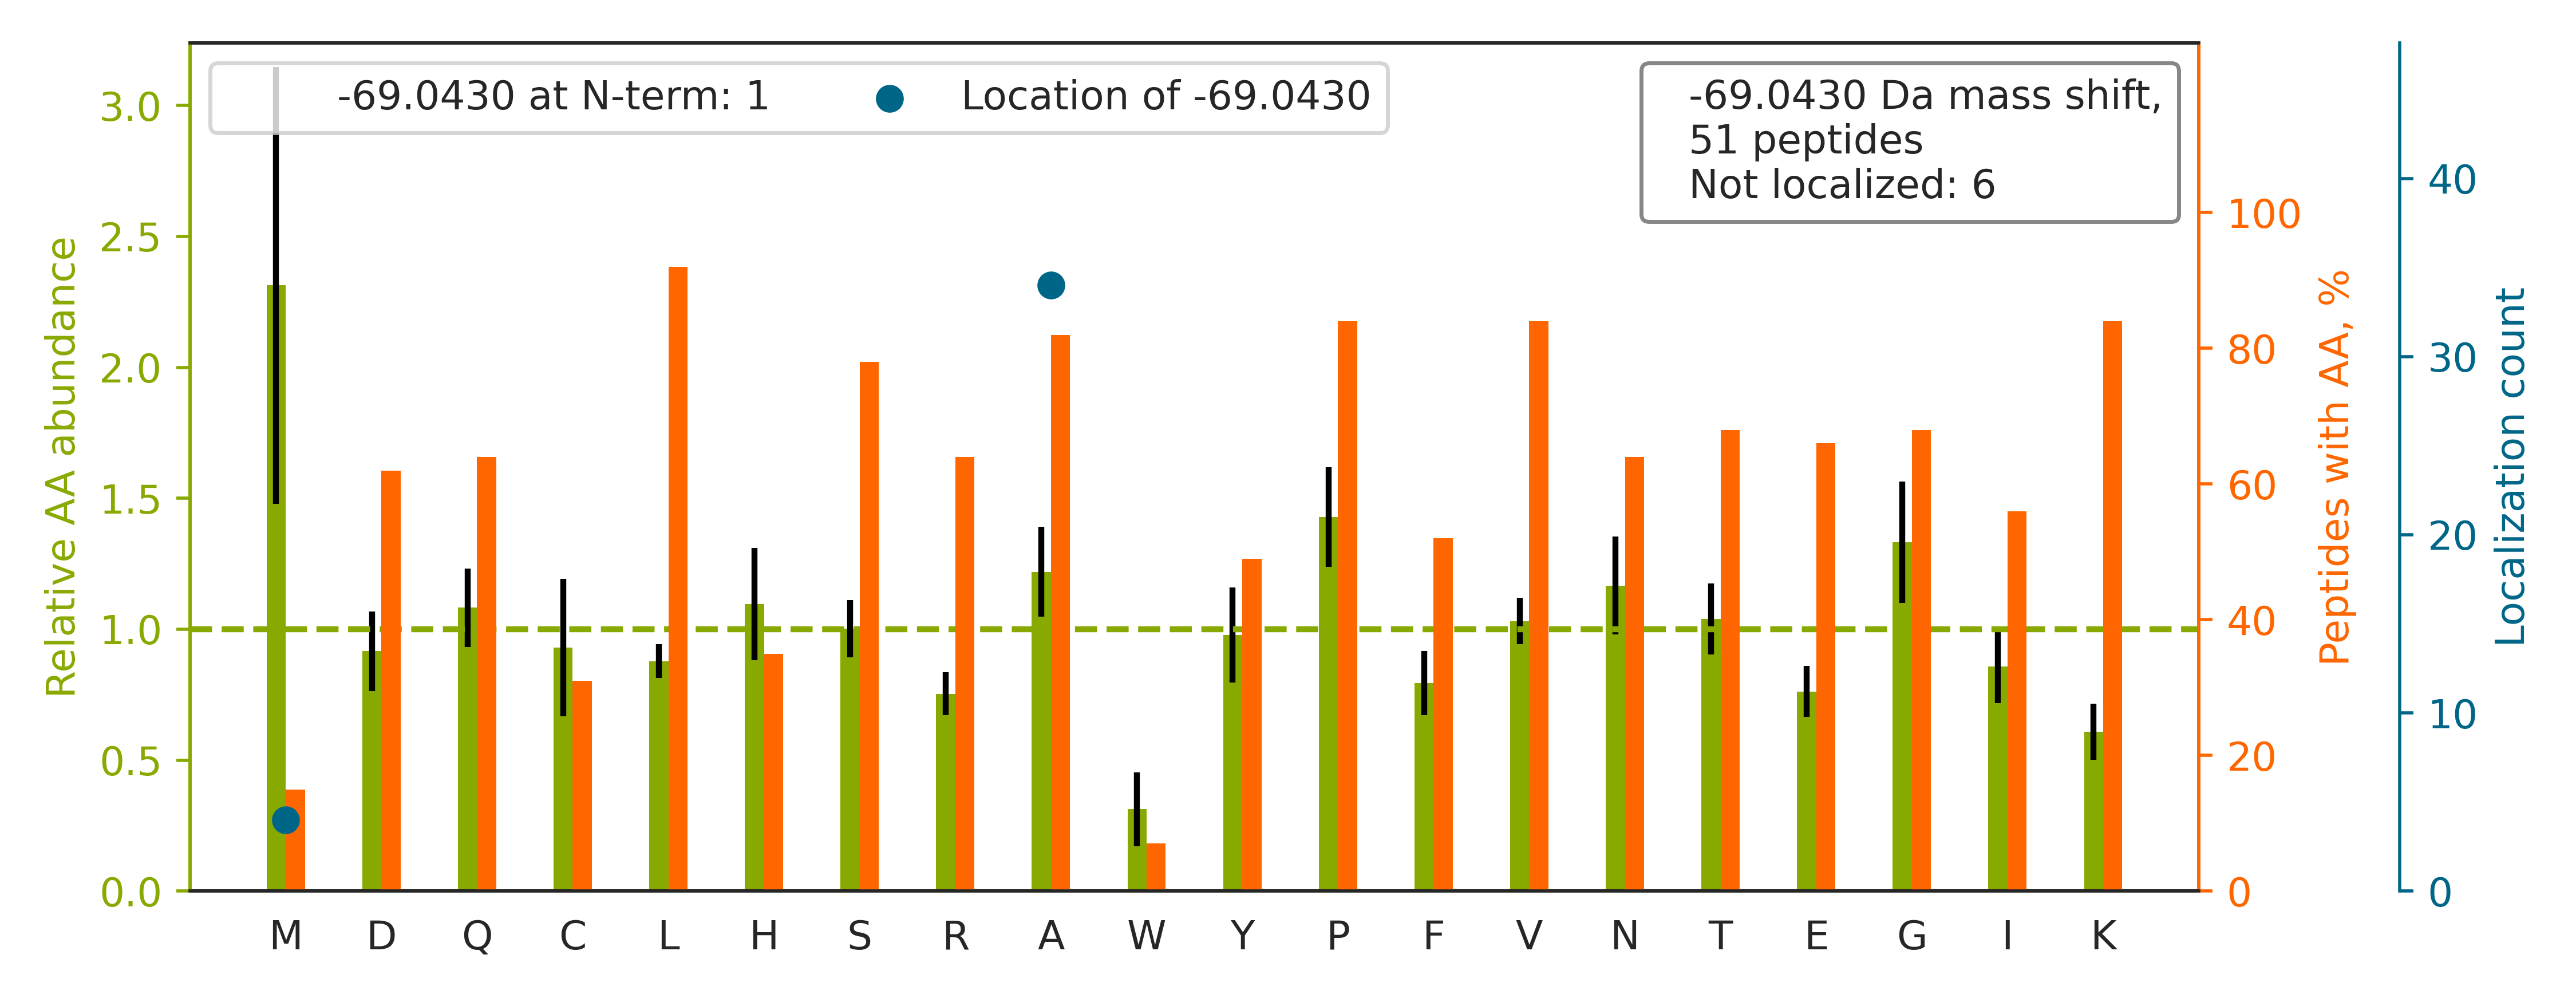

The data file committed next to this chart (first rows):
top isoform	localization score	spectrum
R.AASGPSGSAPAVAAAAAQPGSYPALSAQAAR.E		56CPTAC_COprospective_W_VU_20160303_01CO…
K.KSLIDM[-69]YSEVLDVLSDYDASYNTQDHLPR.V	1	88CPTAC_COprospective_W_VU_20160705_11CO…
K.KGVLFGVPGA[-69]FTPGCSK.T	1.0	56CPTAC_COprospective_W_VU_20160303_01CO…
R.YPPPAVESDAA[-69]DIVFLIDSSEGVRPDGFAHIR.…	0.8345	60CPTAC_COprospective_W_VU_20160311_27CO…
K.KCFICNSQDPYHETLNPDSHLIENVVTTFA[-69]PNR…	1.0	37CPTAC_COprospective_W_VU_20150904_16CO…
R.AVEYLLTGIPGSPEPEHGSVQESQVSEQPATEA[-69]…	0.04837	81CPTAC_COprospective_W_VU_20160915_11CO…
R.KDGNA[-69]SGTTLLEALDCILPPTRPTDKPLR.L	1	77CPTAC_COprospective_W_VU_20160504_11CO…
K.KNFESLSEA[-69]FSVASAAAVLSHNR.Y	0.9996	20CPTAC_COprospective_W_VU_20151112_20CO…
R.KQGSTTDNACHLFAELDPNQPASAIVNFVSK.V		34CPTAC_COprospective_W_VU_20150824_11CO…
R.AYHGDSVA[-69]SLGTQPDLGSALYQENYK.Q	0.04171	88CPTAC_COprospective_W_VU_20160705_11CO…
R.A[-69]SSTSQPLDQVTGSVWNLGR.L	1.0	71CPTAC_COprospective_W_VU_20160414_14CO…
R.KELEQVCNPIISGLYQGA[-69]GGPGPGGFGAQGPK.…	1	59CPTAC_COprospective_W_VU_20160308_13CO…
K.FTA[-69]NVGIQIVGDDLTVTNPKR.I	1.0	34CPTAC_COprospective_W_VU_20150824_11CO…
R.QAQQM[-69]VQPQSPVAVSQSKPGCYDNGK.H	0.6842	49CPTAC_COprospective_W_VU_20151222_11CO…
K.KNLVEQHIQDIVVHYTFNK.V		78CPTAC_COprospective_W_VU_20160915_11CO…
K.KVADALTNAVAHVDDMPNA[-69]LSALSDLHAHK.L	0.9298	45CPTAC_COprospective_W_VU_20151202_05CO…
K.KVQVPNCDEIFYA[-69]GTGNLLLR.D	1.0	09CPTAC_COprospective_W_VU_20150928_05CO…
K.KSNVKPNSGELDPLYVVEVLLR.C		37CPTAC_COprospective_W_VU_20150904_16CO…
K.GKIVDA[-69]VIQEHQPSVLLELGAYCGYSAVR.M	1	37CPTAC_COprospective_W_VU_20150904_16CO…
K.KIIPTLEEGLQLPSPTA[-69]TSQLPLESDAVECLNY…	0.9913	37CPTAC_COprospective_W_VU_20150904_16CO…
K.KEGSTHNWQHITDQIGM[-69]FCFTGLKPEQVER.L	1.0	26CPTAC_COprospective_W_VU_20150810_05CO…
K.KTTPM[-69]TTQPPNPTFSLLQIGQR.I	1.0	16CPTAC_COprospective_W_VU_20151102_09CO…
R.KALEETMAFTTQALA[-69]SVAYQVGNLAGHTLR.M	0.001978	80CPTAC_COprospective_W_VU_20160517_11CO…
R.KATQQA[-69]EQLSNELATER.S	0.9642	70CPTAC_COprospective_W_VU_20160421_11CO…
K.KA[-69]NLQIDQINTDLNLER.S	1.0	99CPTAC_COprospective_W_VU_20160801_11CO…
K.KNA[-69]DLQVLKPEPELVYEDLR.G	1.0	28CPTAC_COprospective_W_VU_20150810_05CO…
K.KTHIQDNHDGTYTVA[-69]YVPDVTGR.Y	1.0	41CPTAC_COprospective_W_VU_20151124_21CO…
K.KA[-69]SYPQSVPIPFCGDYIGLQGNPK.L	1.0	02CPTAC_COprospective_W_VU_20150624_01CO…
K.KQIWTLEQPPDEA[-69]GSAAVCLR.S	0.98	53CPTAC_COprospective_W_VU_20160226_11CO…
R.KSVTGEIVLITGA[-69]GHGIGR.L	1.0	48CPTAC_COprospective_W_VU_20151209_15CO…
R.GPGPGQGSPGGGPGPR.S		77CPTAC_COprospective_W_VU_20160504_11CO…
K.KFAMEPEEFDSDTLR.E		81CPTAC_COprospective_W_VU_20160915_11CO…
R.KCCVECPPCPA[-69]PPVAGPSVFLFPPKPK.D	0.9994	36CPTAC_COprospective_W_VU_20150824_11CO…
K.KQGLLPLTFA[-69]DPADYNK.I	0.8863	04CPTAC_COprospective_W_VU_20150915_05CO…
K.KIA[-69]ILHENFTTVKPEDAYEDFIVKPPVR.K	1	28CPTAC_COprospective_W_VU_20150810_05CO…
R.KGFSEGLWEIENNPTVK.A		35CPTAC_COprospective_W_VU_20150901_16CO…
R.KTVLGTPEVLLGA[-69]LPGAGGTQR.L	0.945	29CPTAC_COprospective_W_VU_20150810_11CO…
R.QA[-69]KEPCVESLVSQYFQTVTDYGK.D	1.0	57CPTAC_COprospective_W_VU_20160317_15CO…
K.KFGGIDILVNNASAISLTNTLDTPTK.R		17CPTAC_COprospective_W_VU_20150807_09CO…
K.KA[-69]LIEVLQPLIAEHQAR.R	1	37CPTAC_COprospective_W_VU_20150904_16CO…
R.KSA[-69]PATGGVK.K	0.9989	102CPTAC_COprospective_W_VU_20160806_09C…
R.VGSSNFRGGLGGGYGGASGMGGITAVTVNQSLLSPLVL…		86CPTAC_COprospective_W_VU_20160628_11CO…
R.DNDLISLPK.E		45CPTAC_COprospective_W_VU_20151202_05CO…
K.KYA[-69]VDDVPFSIPAASEIADLSNIINK.L	0.5732	17CPTAC_COprospective_W_VU_20150807_09CO…
R.KISA[-69]SLQSQSPEHLLPVLIQAAQLCR.E	0.9969	76CPTAC_COprospective_W_VU_20160502_11CO…
R.RTFGGA[-69]PGFPLGSPLSSPVFPR.A	1.0	70CPTAC_COprospective_W_VU_20160421_11CO…
K.KSDIDEIVLVGGSTR.I		05CPTAC_COprospective_W_VU_20150915_05CO…
R.KVLFYTDLVNPR.A		12CPTAC_COprospective_W_VU_20151016_05CO…
R.AVRGQA[-69]GGGGPGTGPGLGEAGSLATCELPLAK.…	0.6758	30CPTAC_COprospective_W_VU_20150810_20CO…
R.LAAAAAAAQSVYAFSARPLAGGEPVSLGSLR.G		68CPTAC_COprospective_W_VU_20160406_14CO…
R.KLTFLYLA[-69]NDVIQNSK.R	1.0	37CPTAC_COprospective_W_VU_20150904_16CO…
